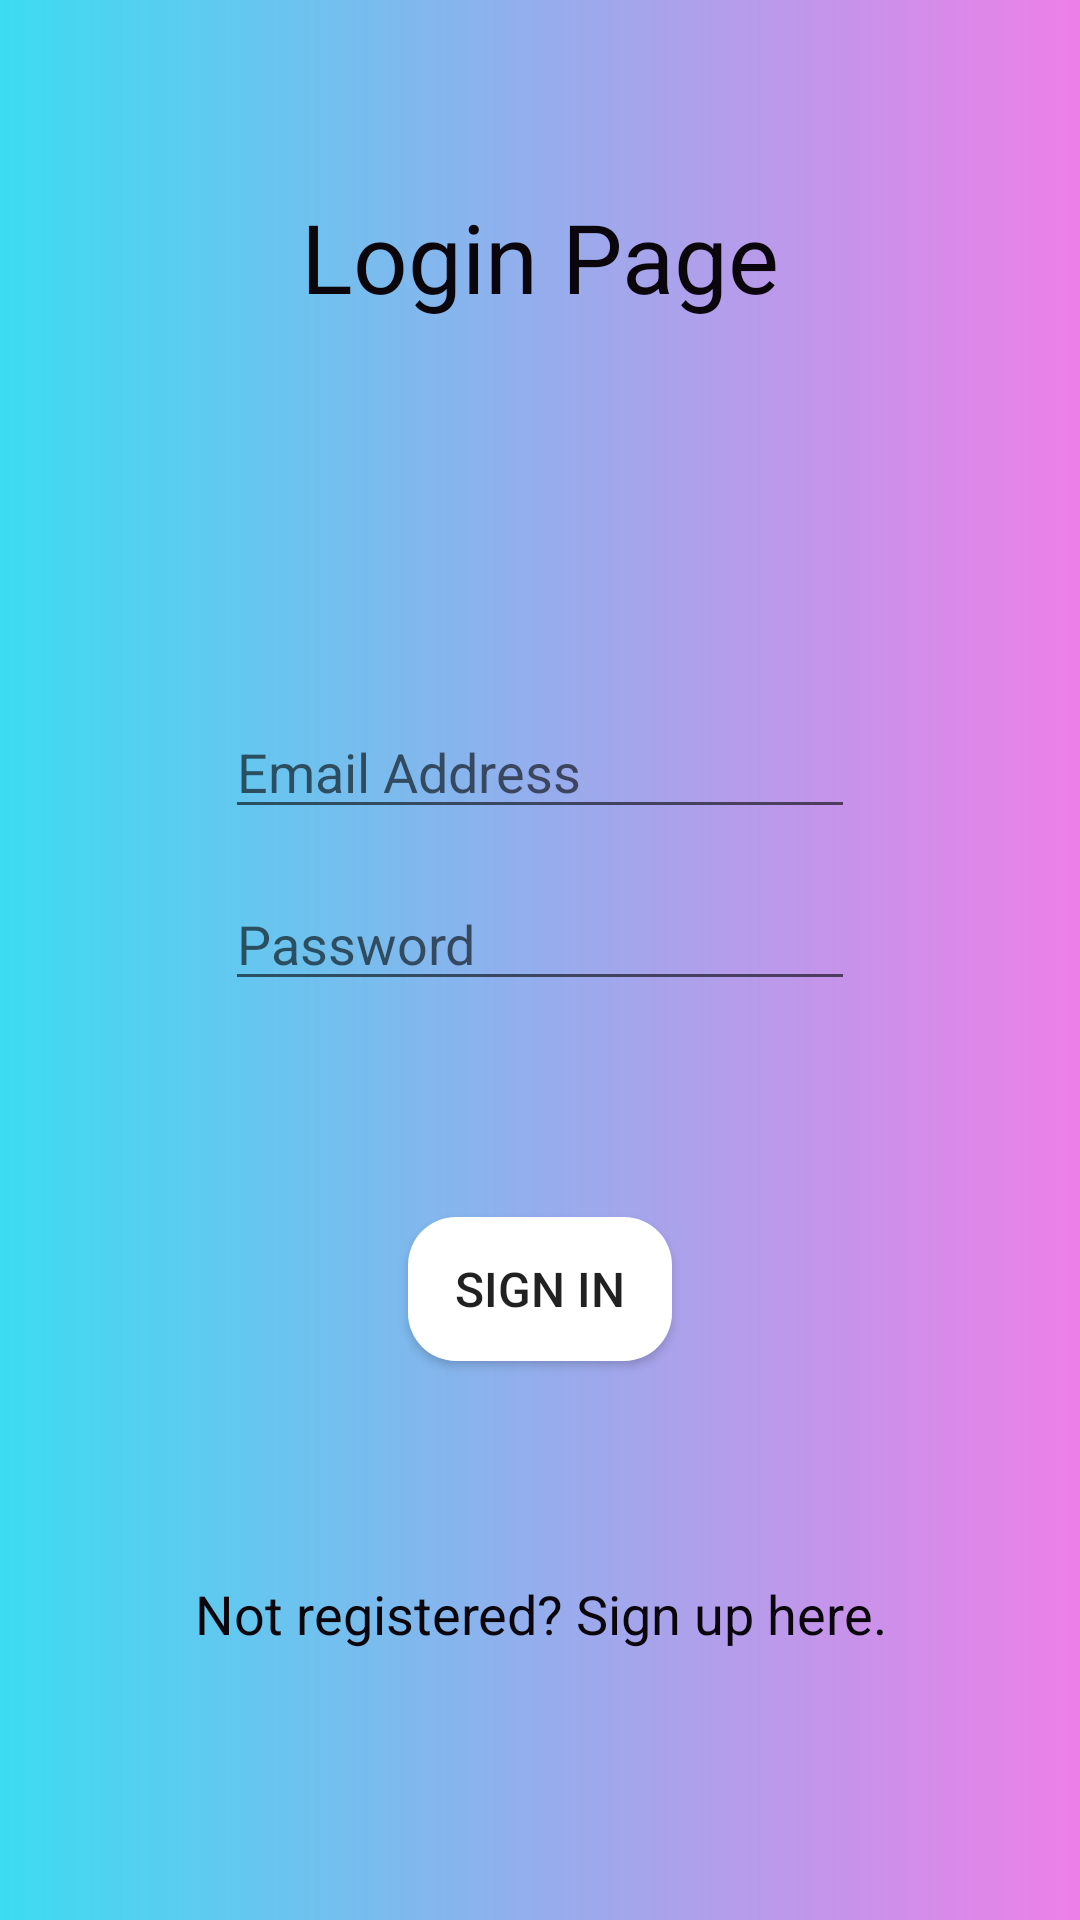

This screen was rendered from an Android layout file. Write that file and the resources it references.
<!-- AndroidManifest.xml: application theme AppTheme -->
<!-- res/layout/activity_login.xml -->
<?xml version="1.0" encoding="utf-8"?>
<androidx.constraintlayout.widget.ConstraintLayout xmlns:android="http://schemas.android.com/apk/res/android"
    xmlns:app="http://schemas.android.com/apk/res-auto"
    xmlns:tools="http://schemas.android.com/tools"
    android:layout_width="match_parent"
    android:layout_height="match_parent"
    tools:ignore="Autofill"
    android:background="@drawable/gradient"
    tools:context=".LoginActivity">

    <TextView
        android:id="@+id/loginTitleTv"
        android:layout_width="wrap_content"
        android:layout_height="wrap_content"
        android:layout_marginTop="64dp"
        android:text="@string/loginPageTitle"
        android:textAlignment="center"
        android:textColor="@color/Black"
        android:textSize="32sp"
        app:layout_constraintEnd_toEndOf="parent"
        app:layout_constraintStart_toStartOf="parent"
        app:layout_constraintTop_toTopOf="parent"/>

    <EditText
        android:id="@+id/emailLoginET"
        android:layout_width="wrap_content"
        android:layout_height="wrap_content"
        android:layout_marginTop="128dp"
        android:ems="10"
        android:hint="@string/prompt_email"
        android:inputType="textEmailAddress"
        app:layout_constraintEnd_toEndOf="parent"
        app:layout_constraintStart_toStartOf="parent"
        app:layout_constraintTop_toBottomOf="@id/loginTitleTv" />

    <EditText
        android:id="@+id/passwordLoginET"
        android:layout_width="wrap_content"
        android:layout_height="wrap_content"
        android:layout_marginTop="16dp"
        android:ems="10"
        android:hint="@string/prompt_password"
        android:inputType="textPassword"
        app:layout_constraintEnd_toEndOf="parent"
        app:layout_constraintStart_toStartOf="parent"
        app:layout_constraintTop_toBottomOf="@id/emailLoginET" />

    <Button
        android:id="@+id/signInBtn"
        android:layout_width="wrap_content"
        android:layout_height="wrap_content"
        android:layout_marginTop="72dp"
        android:background="@drawable/button"
        android:text="@string/prompt_sign_in"
        android:textSize="16sp"
        app:layout_constraintEnd_toEndOf="parent"
        app:layout_constraintStart_toStartOf="parent"
        app:layout_constraintTop_toBottomOf="@id/passwordLoginET" />

    <TextView
        android:id="@+id/goToSignUpTV"
        android:layout_width="wrap_content"
        android:layout_height="wrap_content"
        android:layout_marginTop="72dp"
        android:text="@string/not_registered_text"
        android:textAlignment="center"
        android:textColor="@color/Black"
        android:textSize="18sp"
        app:layout_constraintEnd_toEndOf="parent"
        app:layout_constraintStart_toStartOf="parent"
        app:layout_constraintTop_toBottomOf="@id/signInBtn" />
</androidx.constraintlayout.widget.ConstraintLayout>
<!-- resources referenced by this layout -->
<resources>
  <color name="Black">#0A060B</color>
  <!-- drawable button (drawable) -->
  <?xml version="1.0" encoding="utf-8"?>
  <shape xmlns:android="http://schemas.android.com/apk/res/android"
  android:shape="rectangle">
  <solid android:color="#fff"/>
  <corners android:radius="16dp"/>
  
  
  </shape>
  <!-- drawable gradient (drawable) -->
  <?xml version="1.0" encoding="utf-8"?>
  <shape xmlns:android="http://schemas.android.com/apk/res/android">
  <gradient android:startColor="#3CDCF1"
      android:endColor="#E9EC73E6" />
  
  </shape>
  <string name="loginPageTitle">Login Page</string>
  <string name="not_registered_text">Not registered? Sign up here.</string>
  <string name="prompt_email">Email Address</string>
  <string name="prompt_password">Password</string>
  <string name="prompt_sign_in">Sign In</string>
  <style name="AppTheme" parent="Theme.AppCompat.Light.DarkActionBar">
          
          <item name="colorPrimary">@color/colorPrimary</item>
          <item name="colorPrimaryDark">@color/colorPrimaryDark</item>
          <item name="colorAccent">@color/colorAccent</item>
      </style>
  <color name="colorPrimary">#6200EE</color>
  <color name="colorPrimaryDark">#3700B3</color>
  <color name="colorAccent">#03DAC5</color>
</resources>
